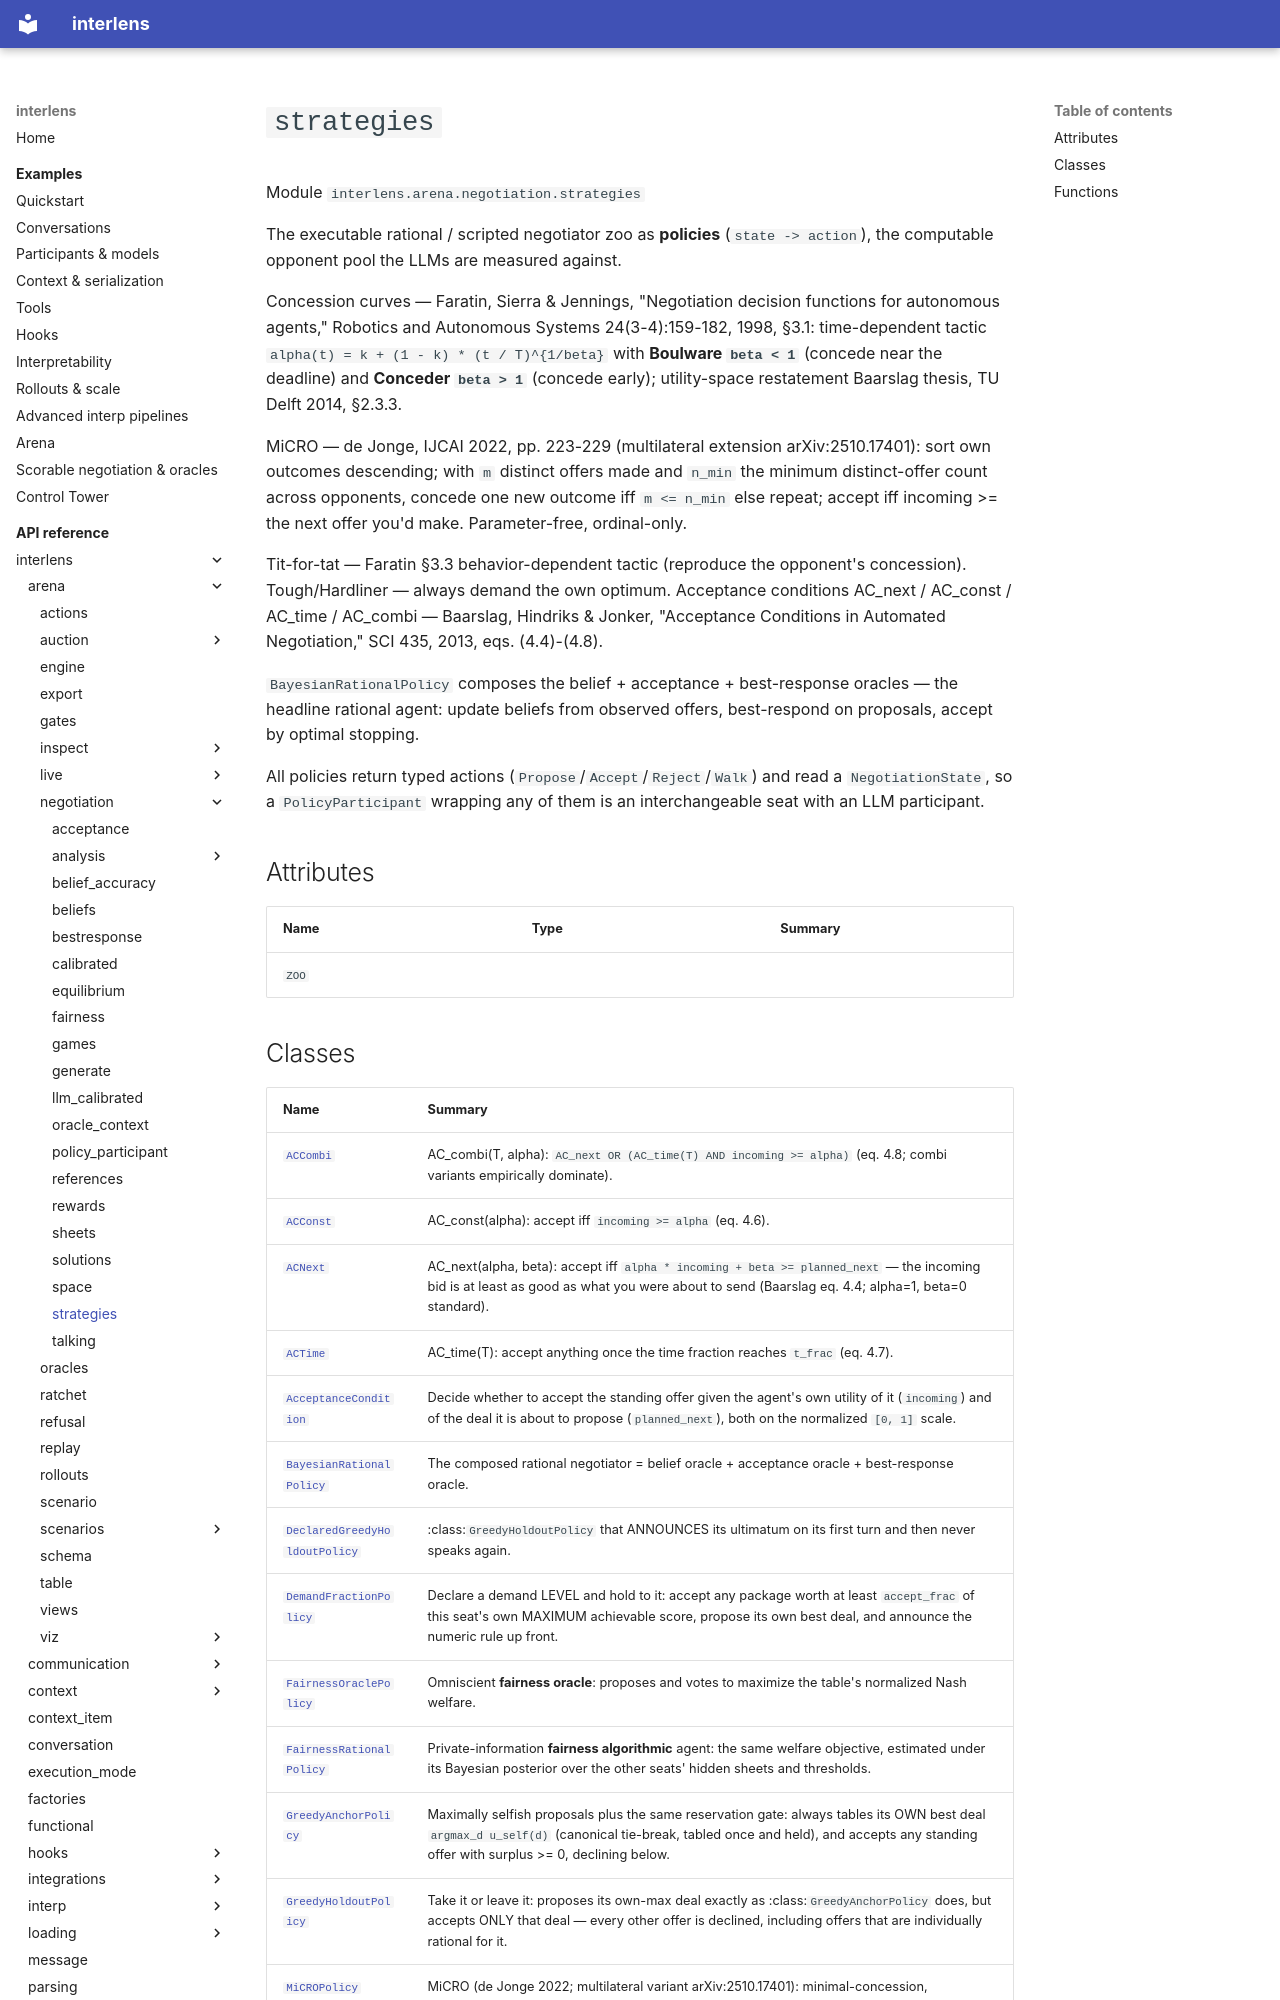

repository: Sid-MB/interlens · page: reference/interlens/arena/negotiation/strategies/index.html · generator: mkdocs

# `strategies`

Module `interlens.arena.negotiation.strategies`

The executable rational / scripted negotiator zoo as **policies** (`state -> action`), the computable
opponent pool the LLMs are measured against.

Concession curves — Faratin, Sierra & Jennings, "Negotiation decision functions for autonomous agents,"
Robotics and Autonomous Systems 24(3-4):159-182, 1998, §3.1: time-dependent tactic
`alpha(t) = k + (1 - k) * (t / T)^{1/beta}` with **Boulware `beta < 1`** (concede near the deadline) and
**Conceder `beta > 1`** (concede early); utility-space restatement Baarslag thesis, TU Delft 2014, §2.3.3.

MiCRO — de Jonge, IJCAI 2022, pp. 223-229 (multilateral extension arXiv:2510.17401): sort own outcomes
descending; with `m` distinct offers made and `n_min` the minimum distinct-offer count across opponents,
concede one new outcome iff `m <= n_min` else repeat; accept iff incoming >= the next offer you'd make.
Parameter-free, ordinal-only.

Tit-for-tat — Faratin §3.3 behavior-dependent tactic (reproduce the opponent's concession). Tough/Hardliner
— always demand the own optimum. Acceptance conditions AC_next / AC_const / AC_time / AC_combi — Baarslag,
Hindriks & Jonker, "Acceptance Conditions in Automated Negotiation," SCI 435, 2013, eqs. (4.4)-(4.8).

`BayesianRationalPolicy` composes the belief + acceptance + best-response oracles — the headline rational
agent: update beliefs from observed offers, best-respond on proposals, accept by optimal stopping.

All policies return typed actions (`Propose`/`Accept`/`Reject`/`Walk`) and read a `NegotiationState`,
so a `PolicyParticipant` wrapping any of them is an interchangeable seat with an LLM participant.

## Attributes {#attributes}

| Name | Type | Summary |
|---|---|---|
| `ZOO` |  |  |
